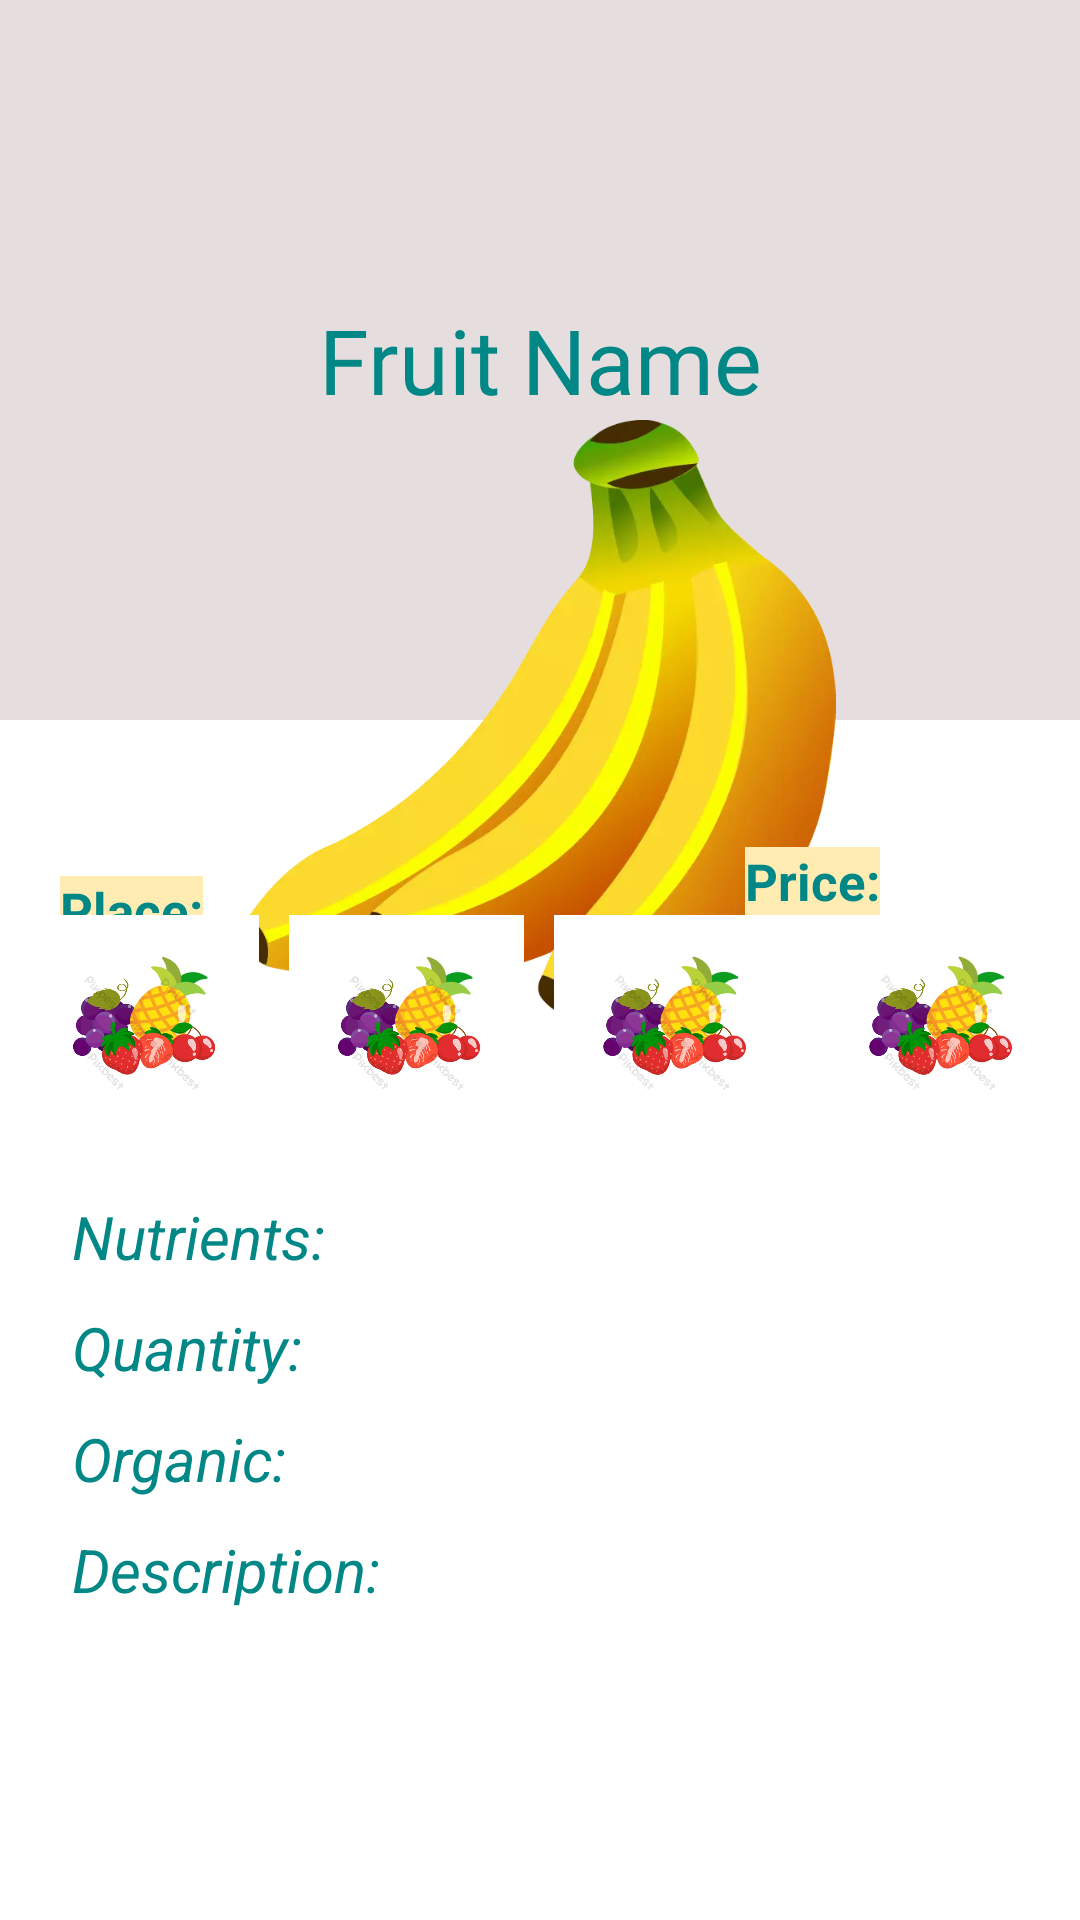

Produce the Android XML layout that renders to this screen, including the resource entries it uses.
<!-- AndroidManifest.xml: application theme Theme.EY_Fruits -->
<!-- res/layout/fragment_details_lay.xml -->
<?xml version="1.0" encoding="utf-8"?>
    <androidx.constraintlayout.widget.ConstraintLayout xmlns:android="http://schemas.android.com/apk/res/android"
        xmlns:app="http://schemas.android.com/apk/res-auto"
        xmlns:tools="http://schemas.android.com/tools"
        android:layout_width="match_parent"
        android:layout_height="match_parent"
        tools:context=".DetailsLay">

        <LinearLayout
            android:id="@+id/linearLayout"
            android:layout_width="0dp"
            android:layout_height="240dp"
            android:background="#E6DEDE"
            android:orientation="horizontal"
            app:layout_constraintEnd_toEndOf="parent"
            app:layout_constraintStart_toStartOf="parent"
            app:layout_constraintTop_toTopOf="parent">
        </LinearLayout>

        
        <ImageView
            android:id="@+id/fruits_image"
            android:layout_width="wrap_content"
            android:layout_height="200dp"
            android:layout_weight="1"
            android:paddingStart="4dp"
            android:paddingEnd="4dp"
            app:layout_constraintBottom_toBottomOf="@+id/linearLayout"
            app:layout_constraintEnd_toEndOf="parent"
            app:layout_constraintStart_toStartOf="parent"
            app:layout_constraintTop_toBottomOf="@+id/linearLayout"
            app:srcCompat="@drawable/fruits_3" />

        
        <TextView
            android:id="@+id/fruit_new_name"
            android:layout_width="wrap_content"
            android:layout_height="wrap_content"
            android:layout_weight="1"
            android:fontFamily="@font/roboto_bold"
            android:text="@string/fruit_name"
            android:textColor="@color/teal_700"
            android:textSize="30sp"
            app:layout_constraintBottom_toTopOf="@+id/fruits_image"
            app:layout_constraintEnd_toEndOf="parent"
            app:layout_constraintStart_toStartOf="parent"
            app:layout_constraintTop_toTopOf="@+id/linearLayout"
            app:layout_constraintVertical_bias="1.0" />

        
        <TextView
            android:id="@+id/price"
            android:layout_width="wrap_content"
            android:layout_height="wrap_content"
            android:background="@color/colorAccent"
            android:text="@string/price"
            android:textColor="@color/teal_700"
            android:textStyle="bold"
            android:textSize="17sp"
            app:layout_constraintBottom_toBottomOf="parent"
            app:layout_constraintEnd_toEndOf="parent"
            app:layout_constraintHorizontal_bias="0.788"
            app:layout_constraintStart_toStartOf="parent"
            app:layout_constraintTop_toBottomOf="@+id/linearLayout"
            app:layout_constraintVertical_bias="0.112" />

        
        <TextView
            android:id="@+id/place"
            android:layout_width="wrap_content"
            android:layout_height="wrap_content"
            android:layout_marginStart="20dp"
            android:layout_marginTop="52dp"
            android:background="@color/colorAccent"
            android:text="@string/from"
            android:textStyle="bold"
            android:textColor="@color/teal_700"
            android:textSize="17sp"
            app:layout_constraintEnd_toStartOf="@+id/price"
            app:layout_constraintHorizontal_bias="0.0"
            app:layout_constraintStart_toStartOf="parent"
            app:layout_constraintTop_toBottomOf="@+id/linearLayout" />

        
        <androidx.core.widget.NestedScrollView
            android:layout_width="match_parent"
            android:layout_height="wrap_content"
            android:layout_marginTop="-200dp"
            android:fillViewport="true"
            app:layout_constraintBottom_toBottomOf="parent"
            app:layout_constraintEnd_toEndOf="parent"
            app:layout_constraintStart_toStartOf="parent"
            app:layout_constraintTop_toBottomOf="@+id/fruits_image">

            
            <LinearLayout
                android:layout_width="match_parent"
                android:layout_height="wrap_content"
                android:orientation="vertical">

                
                <LinearLayout
                    android:layout_width="match_parent"
                    android:layout_height="0dp"
                    android:orientation="horizontal"
                    android:layout_marginTop="70dp"
                    android:layout_marginBottom="10dp"
                    android:layout_marginLeft="8dp"
                    android:layout_marginRight="8dp"
                    android:layout_weight="4">

                    <ImageView
                        android:id="@+id/picture1"
                        android:layout_width="0dp"
                        android:layout_height="85dp"
                        android:paddingBottom="4dp"
                        android:layout_weight="1"
                        android:src="@drawable/fruits"/>

                    <ImageView
                        android:id="@+id/picture2"
                        android:layout_width="0dp"
                        android:layout_height="85dp"
                        android:paddingBottom="4dp"
                        android:layout_weight="1"
                        android:layout_marginStart="10dp"
                        android:src="@drawable/fruits"/>

                    <ImageView
                        android:id="@+id/picture3"
                        android:layout_width="0dp"
                        android:layout_height="85dp"
                        android:paddingBottom="4dp"
                        android:layout_weight="1"
                        android:layout_marginStart="10dp"
                        android:src="@drawable/fruits"/>

                    <ImageView
                        android:id="@+id/picture4"
                        android:layout_width="0dp"
                        android:layout_height="85dp"
                        android:paddingBottom="4dp"
                        android:layout_weight="1"
                        android:layout_marginStart="10dp"
                        android:src="@drawable/fruits"/>

                </LinearLayout>

                <TextView
                    android:id="@+id/nutrients_list"
                    android:layout_width="match_parent"
                    android:layout_height="wrap_content"
                    android:paddingStart="24dp"
                    android:paddingEnd="24dp"
                    android:paddingBottom="10dp"
                    android:text="@string/nutrients"
                    android:textAlignment="textStart"
                    android:textColor="@color/teal_700"
                    android:textSize="20sp"
                    android:textStyle="italic" />

                
                <TextView
                    android:id="@+id/quantity"
                    android:layout_width="match_parent"
                    android:layout_height="wrap_content"
                    android:paddingStart="24dp"
                    android:paddingEnd="24dp"
                    android:paddingBottom="10dp"
                    android:text="@string/quantity"
                    android:textAlignment="textStart"
                    android:textColor="@color/teal_700"
                    android:textSize="20sp"
                    android:textStyle="italic" />

                
                <TextView
                    android:id="@+id/organicity"
                    android:layout_width="match_parent"
                    android:layout_height="wrap_content"
                    android:paddingStart="24dp"
                    android:paddingEnd="24dp"
                    android:paddingBottom="10dp"
                    android:text="@string/organic"
                    android:textAlignment="textStart"
                    android:textColor="@color/teal_700"
                    android:textSize="20sp"
                    android:textStyle="italic" />

                
                <TextView
                    android:id="@+id/descriptions"
                    android:layout_width="match_parent"
                    android:layout_height="wrap_content"
                    android:paddingStart="24dp"
                    android:paddingEnd="24dp"
                    android:paddingBottom="10dp"
                    android:text="@string/description"
                    android:textAlignment="textStart"
                    android:textColor="@color/teal_700"
                    android:textSize="20sp"
                    android:textStyle="italic" />

            </LinearLayout>

        </androidx.core.widget.NestedScrollView>

    </androidx.constraintlayout.widget.ConstraintLayout>
<!-- resources referenced by this layout -->
<resources>
  <color name="colorAccent">#FFECB3</color>
  <color name="teal_700">#FF018786</color>
  <!-- drawable fruits: webp bitmap (drawable, 30684 bytes) -->
  <!-- drawable fruits_3: webp bitmap (drawable, 21598 bytes) -->
  <string name="description">Description:</string>
  <string name="from">Place:</string>
  <string name="fruit_name">Fruit Name</string>
  <string name="nutrients">Nutrients:</string>
  <string name="organic">Organic:</string>
  <string name="price">Price:</string>
  <string name="quantity">Quantity:</string>
  <style name="Theme.EY_Fruits" parent="Theme.MaterialComponents.DayNight.NoActionBar">
          
          <item name="colorPrimary">@color/purple_500</item>
          <item name="colorPrimaryVariant">@color/purple_700</item>
          <item name="colorOnPrimary">@color/white</item>
          
          <item name="colorSecondary">@color/teal_200</item>
          <item name="colorSecondaryVariant">@color/teal_700</item>
          <item name="colorOnSecondary">@color/black</item>
          
          <item name="android:statusBarColor" tools:targetApi="l">?attr/colorPrimaryVariant</item>
          
      </style>
  <color name="purple_500">#FF6200EE</color>
  <color name="purple_700">#FF3700B3</color>
  <color name="white">#FFFFFFFF</color>
  <color name="teal_200">#FF03DAC5</color>
  <color name="black">#FF000000</color>
</resources>
